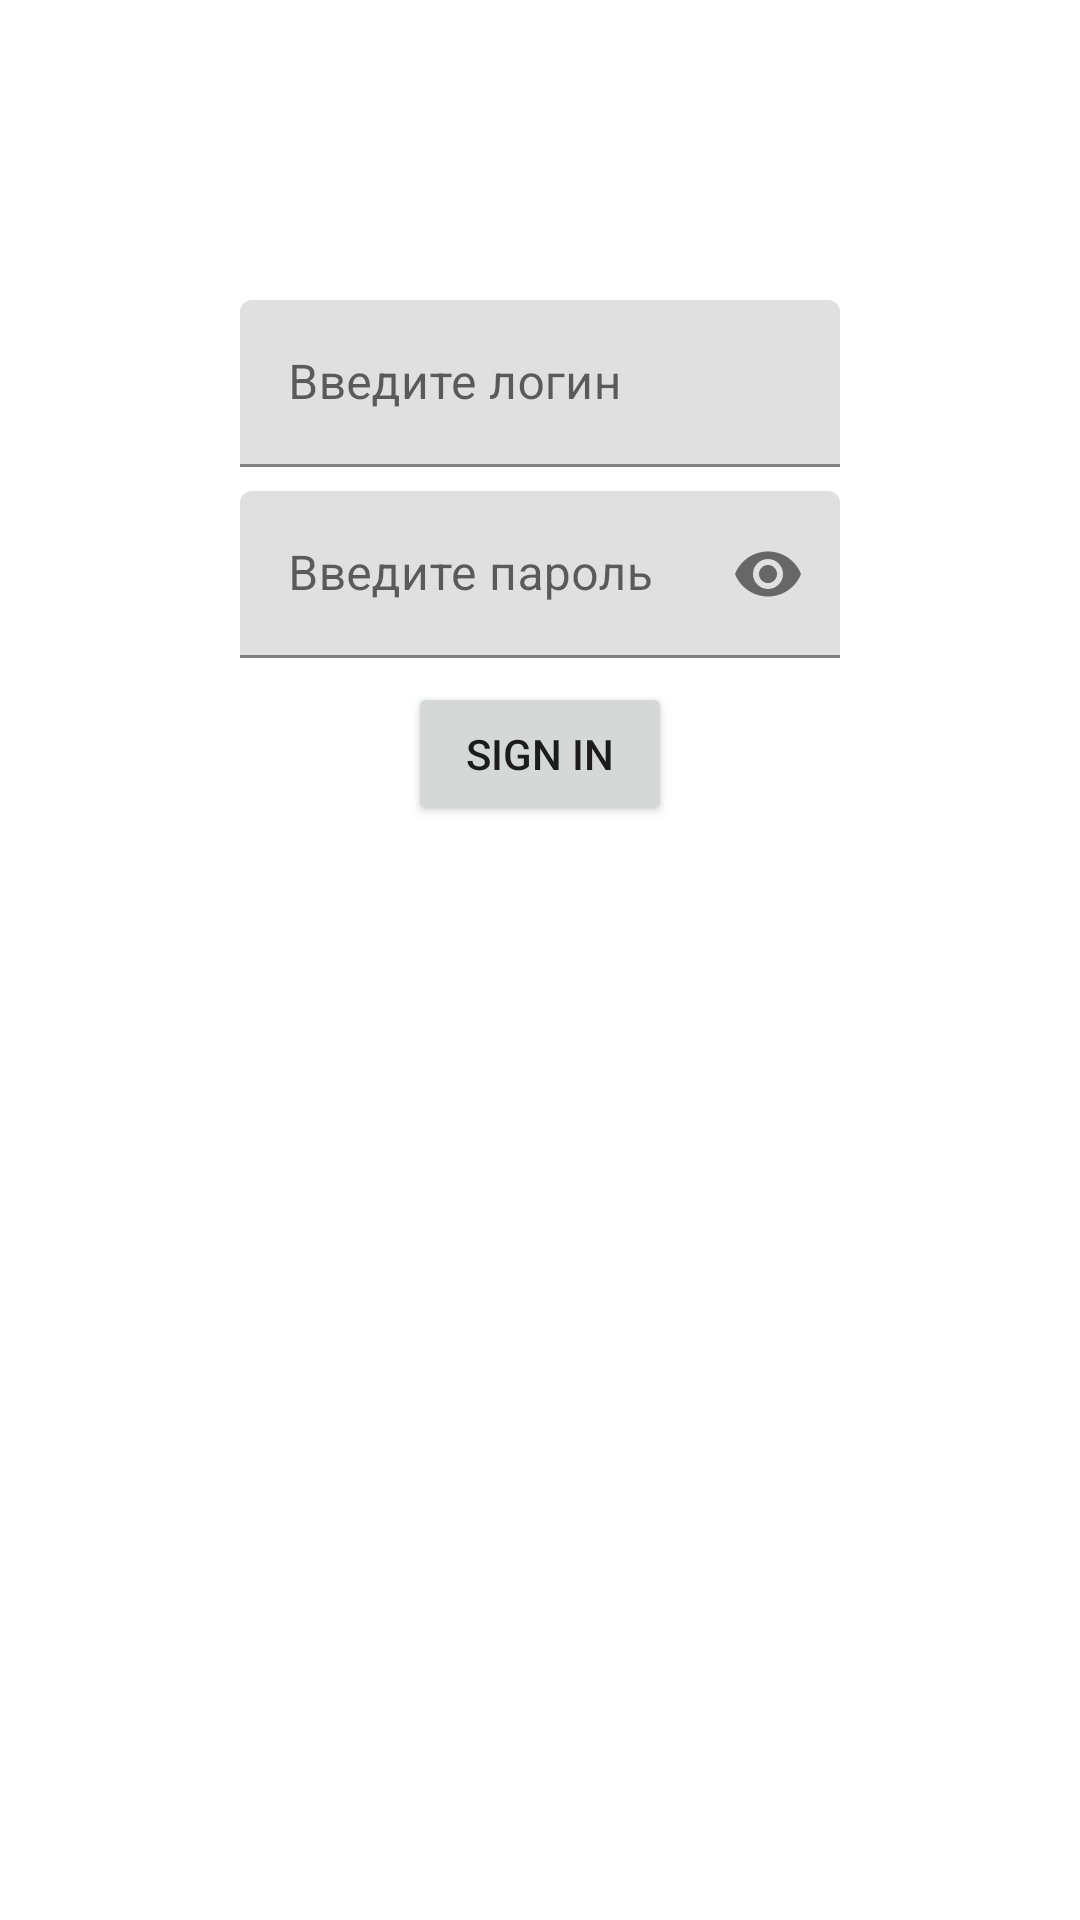

Write the Android layout XML for this screen, with the resource values it uses.
<!-- AndroidManifest.xml: application theme Theme.NMedia -->
<!-- res/layout/fragment_authentication.xml -->
<?xml version="1.0" encoding="utf-8"?>
<androidx.constraintlayout.widget.ConstraintLayout xmlns:android="http://schemas.android.com/apk/res/android"
    xmlns:app="http://schemas.android.com/apk/res-auto"
    xmlns:tools="http://schemas.android.com/tools"
    android:id="@+id/authFragment"
    android:layout_width="match_parent"
    android:layout_height="match_parent"
    tools:context=".activity.SignInFragment">

    <com.google.android.material.textfield.TextInputLayout
        android:id="@+id/textInputLayoutA"
        android:layout_width="200dp"
        android:layout_height="wrap_content"
        android:layout_marginTop="100dp"
        app:layout_constraintEnd_toEndOf="parent"
        app:layout_constraintStart_toStartOf="parent"
        app:layout_constraintTop_toTopOf="parent">

        <com.google.android.material.textfield.TextInputEditText
            android:id="@+id/login"
            android:layout_width="match_parent"
            android:layout_height="wrap_content"
            android:hint="Введите логин"
            />

    </com.google.android.material.textfield.TextInputLayout>

    <com.google.android.material.textfield.TextInputLayout
        android:id="@+id/textInputLayoutB"
        android:layout_width="200dp"
        android:layout_height="wrap_content"
        android:layout_marginTop="8dp"
        app:passwordToggleContentDescription="description"
        app:passwordToggleEnabled="true"
        app:layout_constraintEnd_toEndOf="@id/textInputLayoutA"
        app:layout_constraintStart_toStartOf="@id/textInputLayoutA"
        app:layout_constraintTop_toBottomOf="@id/textInputLayoutA">

        <com.google.android.material.textfield.TextInputEditText
            android:id="@+id/password"
            android:layout_width="match_parent"
            android:layout_height="wrap_content"
            android:hint="Введите пароль"
            android:inputType="textPassword" />

    </com.google.android.material.textfield.TextInputLayout>

    <Button
        android:id="@+id/buttonSignIn"
        android:layout_width="wrap_content"
        android:layout_height="wrap_content"
        android:layout_marginTop="8dp"
        android:text="Sign In"
        app:layout_constraintEnd_toEndOf="@id/textInputLayoutA"
        app:layout_constraintStart_toStartOf="@id/textInputLayoutA"
        app:layout_constraintTop_toBottomOf="@id/textInputLayoutB" />

</androidx.constraintlayout.widget.ConstraintLayout>
<!-- resources referenced by this layout -->
<resources>
  <style name="Theme.NMedia" parent="Theme.MaterialComponents.DayNight.DarkActionBar">
          
          <item name="colorPrimary">@color/purple_500</item>
          <item name="colorPrimaryVariant">@color/purple_700</item>
          <item name="colorOnPrimary">@color/white</item>
          
          <item name="colorSecondary">@color/teal_200</item>
          <item name="colorSecondaryVariant">@color/teal_700</item>
          <item name="colorOnSecondary">@color/black</item>
          
          <item name="android:statusBarColor" tools:targetApi="l">?attr/colorPrimaryVariant</item>
          
      </style>
  <color name="purple_500">#FF6200EE</color>
  <color name="purple_700">#FF3700B3</color>
  <color name="white">#FFFFFFFF</color>
  <color name="teal_200">#FF03DAC5</color>
  <color name="teal_700">#FF018786</color>
  <color name="black">#FF000000</color>
</resources>
